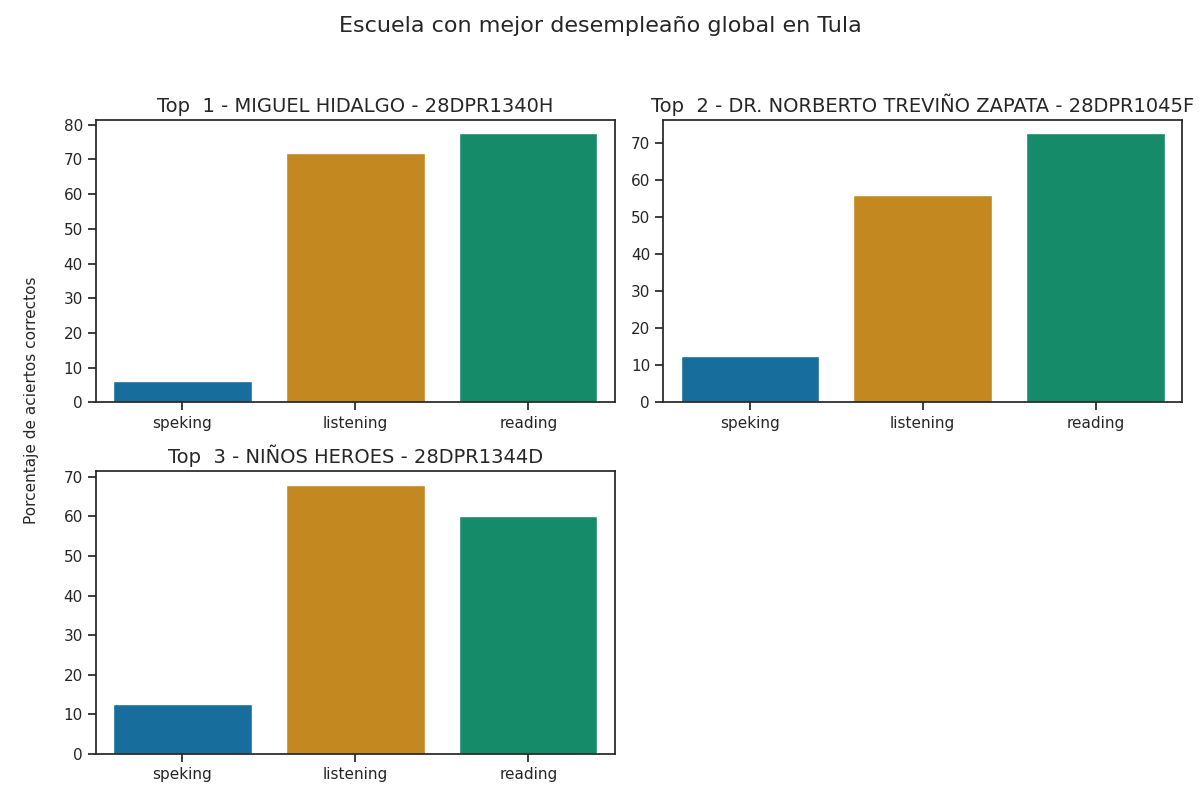

Source data for this figure (header and first rows):
Top, Escuela, Porcentaje de aciertos correctos, Porcentaje de aciertos correctos para la…, Porcentaje de aciertos correctos para la…, Porcentaje de aciertos correctos para la…, Porcentaje de aciertos correctos para la…, Porcentaje de aciertos correctos para la…, Calificación promedio en los exámenes pa…, Calificación promedio en los exámenes pa…, Calificación promedio en los exámenes pa…, Calificación promedio en los exámenes pa…, Calificación promedio en los exámenes pa…, Promedio de aciertos en los exámenes par…, Promedio de aciertos en los exámenes par…, Promedio de aciertos en los exámenes par…, Promedio de aciertos en los exámenes par…, Promedio de aciertos en los exámenes par…
1, MIGUEL HIDALGO - 28DPR1340H, 51.92, 72.0, 77.5, 12.5, 0.0, 6.25, A2 -, A2 -, A1, Pre - A1, A1, 18, 31, 1, 0, 1
2, DR. NORBERTO TREVIÑO ZAPATA - 28DPR1045F, 47.0, 56, 72.5, 12.5, 12.5, 12.5, A1 +, A1 +, A1, A1, A1, 14, 29, 1, 1, 1
3, NIÑOS HEROES - 28DPR1344D, 46.83, 68.0, 60.0, 12.5, 12.5, 12.5, A2 -, A1, A1, A1, A1, 17, 24, 1, 1, 1
